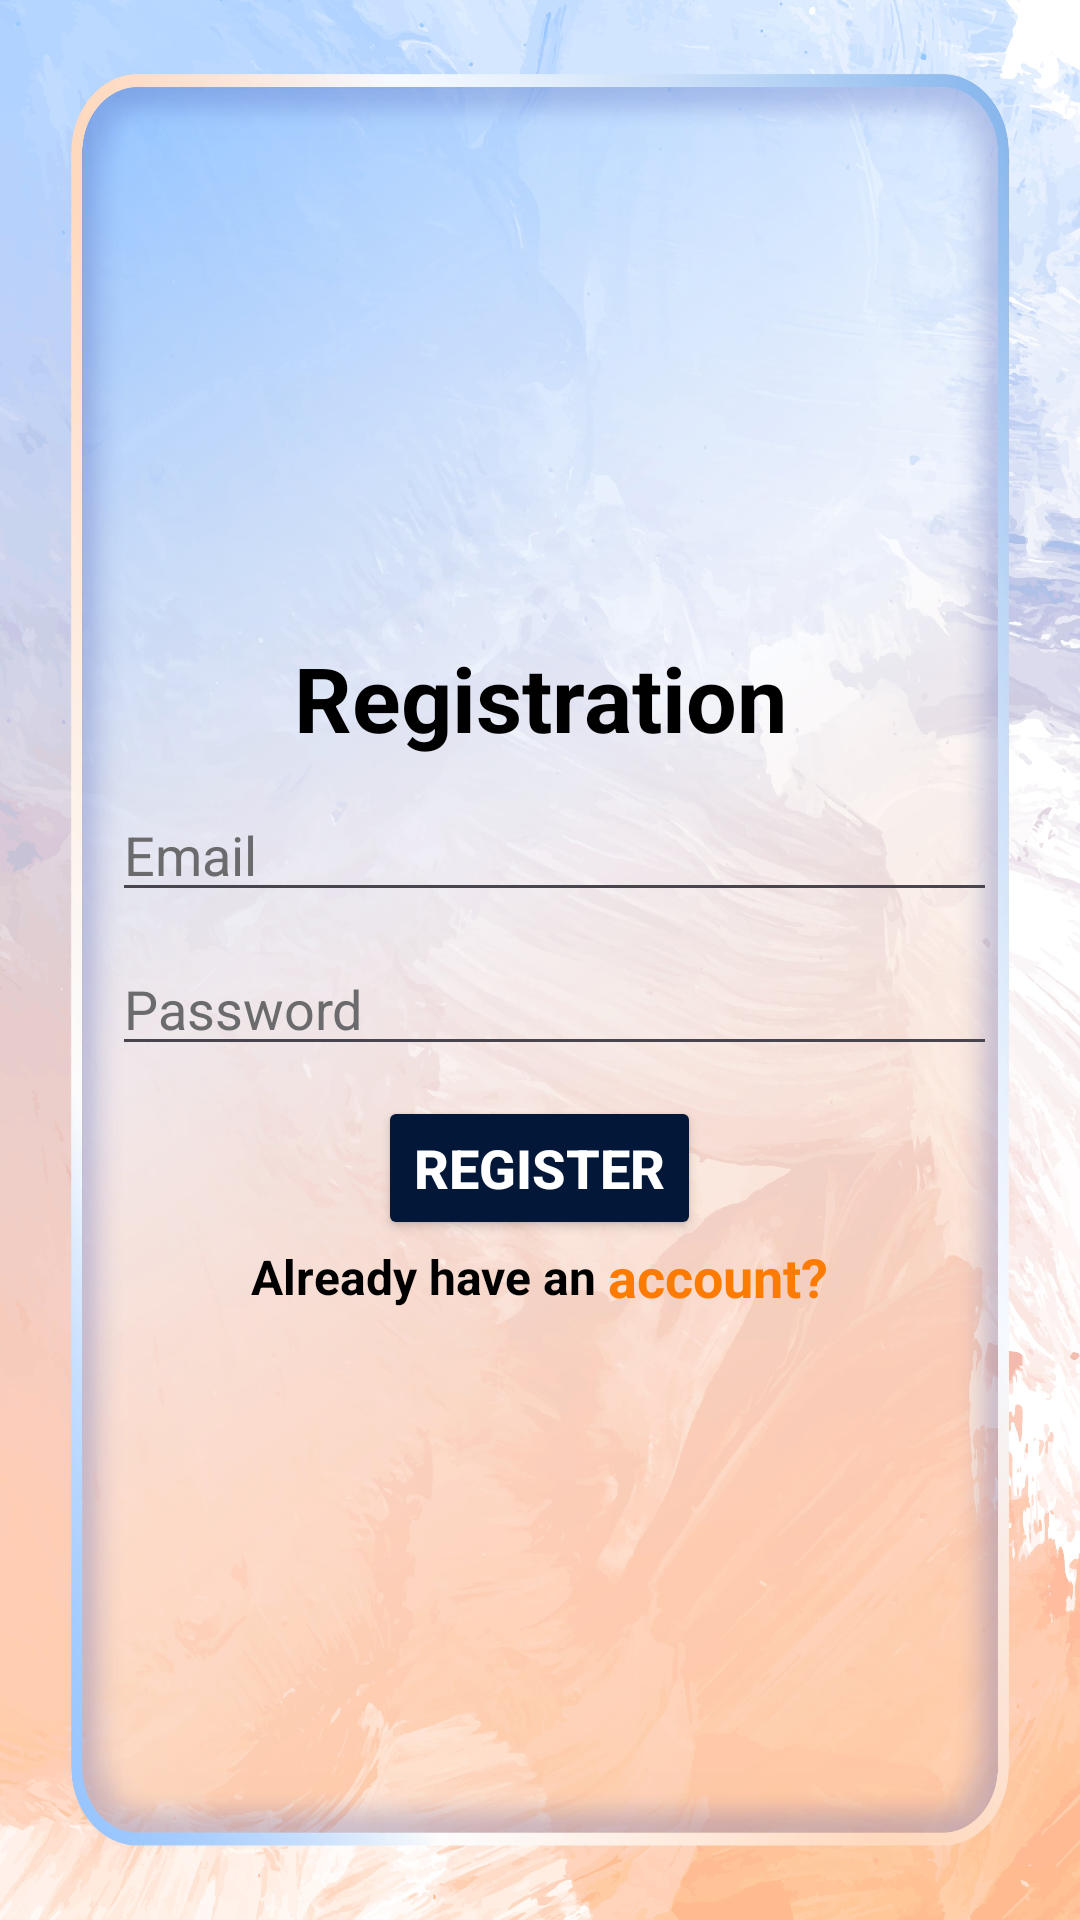

This screen was rendered from an Android layout file. Write that file and the resources it references.
<!-- AndroidManifest.xml: application theme Theme.KYCVarification -->
<!-- res/layout/activity_registration.xml -->
<?xml version="1.0" encoding="utf-8"?>
<LinearLayout xmlns:android="http://schemas.android.com/apk/res/android"
    xmlns:app="http://schemas.android.com/apk/res-auto"
    xmlns:tools="http://schemas.android.com/tools"
    android:id="@+id/main"
    android:orientation="vertical"
    android:gravity="center"
    android:background="@drawable/bagkground_image"
    android:layout_width="match_parent"
    android:layout_height="match_parent"
    tools:context=".RegistrationActivity">

    <TextView
        android:layout_width="match_parent"
        android:layout_height="wrap_content"
        android:text="Registration"
        android:textSize="30sp"
        android:textColor="@color/black"
        android:layout_margin="10dp"
        android:textStyle="bold"
        android:gravity="center"/>

    <EditText
        android:layout_width="match_parent"
        android:layout_height="wrap_content"
        android:hint="Email"
        android:textColorHint="@color/grey"
        android:inputType="textEmailAddress"
        android:id="@+id/reg_email"
        android:textColor="@color/black"
        android:layout_marginLeft="35dp"
        android:layout_marginRight="30dp"/>

    <EditText
        android:layout_width="match_parent"
        android:layout_height="wrap_content"
        android:hint="Password"
        android:textColorHint="@color/grey"
        android:inputType="textEmailAddress"
        android:id="@+id/reg_password"
        android:textColor="@color/black"
        android:layout_marginBottom="10dp"
        android:layout_marginTop="10dp"
        android:layout_marginLeft="35dp"
        android:layout_marginRight="30dp"/>

    <Button
        android:layout_width="wrap_content"
        android:layout_height="wrap_content"
        android:text="Register"
        android:backgroundTint="@color/dark_blue"
        android:id="@+id/registration_btn"
        android:textSize="18dp"
        android:textColor="@color/white"
        android:textStyle="bold"/>

    <LinearLayout
        android:layout_width="match_parent"
        android:layout_height="wrap_content"
        android:orientation="horizontal"
        android:gravity="center"
        android:id="@+id/already_have_account">

    <TextView
        android:layout_width="wrap_content"
        android:layout_height="wrap_content"
        android:text="Already have an "
        android:textSize="16dp"
        android:textColor="@color/black"
        android:textStyle="bold"
        android:gravity="center"/>

        <TextView
            android:layout_width="wrap_content"
            android:layout_height="wrap_content"
            android:text="account?"
            android:textSize="18dp"
            android:textColor="@color/orange"
            android:textStyle="bold"
            android:gravity="center"/>

    </LinearLayout>

</LinearLayout>
<!-- resources referenced by this layout -->
<resources>
  <color name="black">#FF000000</color>
  <color name="dark_blue">#031738</color>
  <color name="grey">#6B6B6D</color>
  <color name="orange">#fd7b01</color>
  <color name="white">#FFFFFFFF</color>
  <!-- drawable bagkground_image: jpg bitmap (drawable, 382415 bytes) -->
  <style name="Theme.KYCVarification" parent="Base.Theme.KYCVarification" />
  <style name="Base.Theme.KYCVarification" parent="Theme.Material3.DayNight.NoActionBar">
          
          
      </style>
</resources>
